Photos from the image-classification dataset "dataset" in the GitHub repository Sanjay-Raam/IESA-Hackathon. Its 7 classes are: center defect, cracks, edge defect, no defects, open defect, particles, scratches.

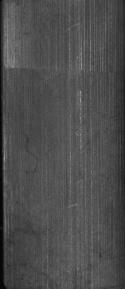
Label: scratches

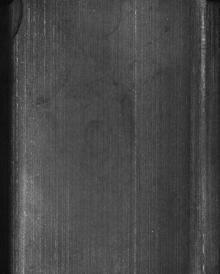
Label: edge defect

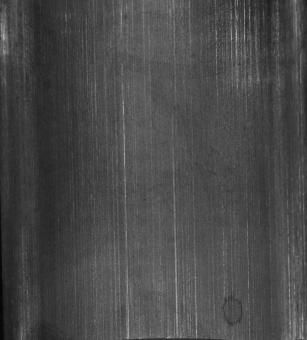
Label: no defects

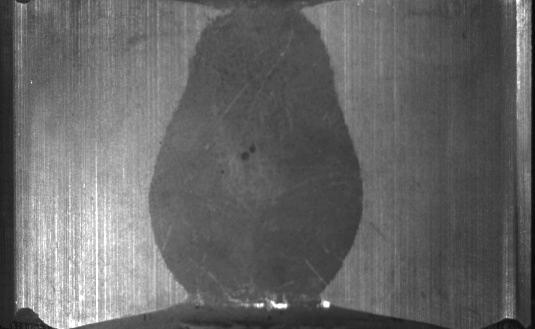
Label: center defect

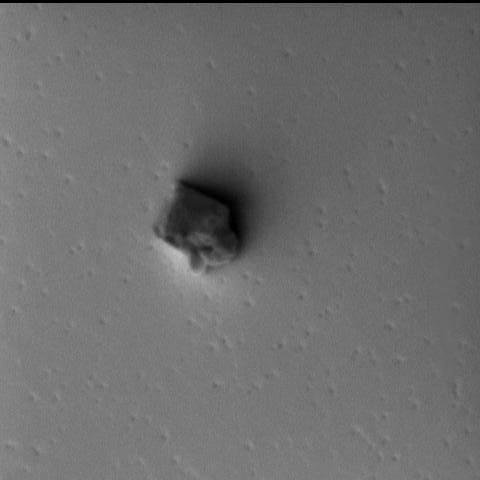
Label: particles

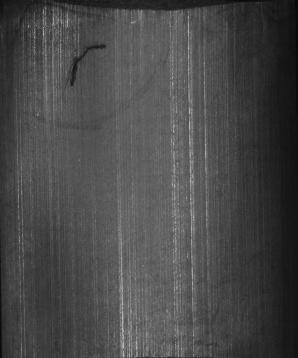
Label: cracks
